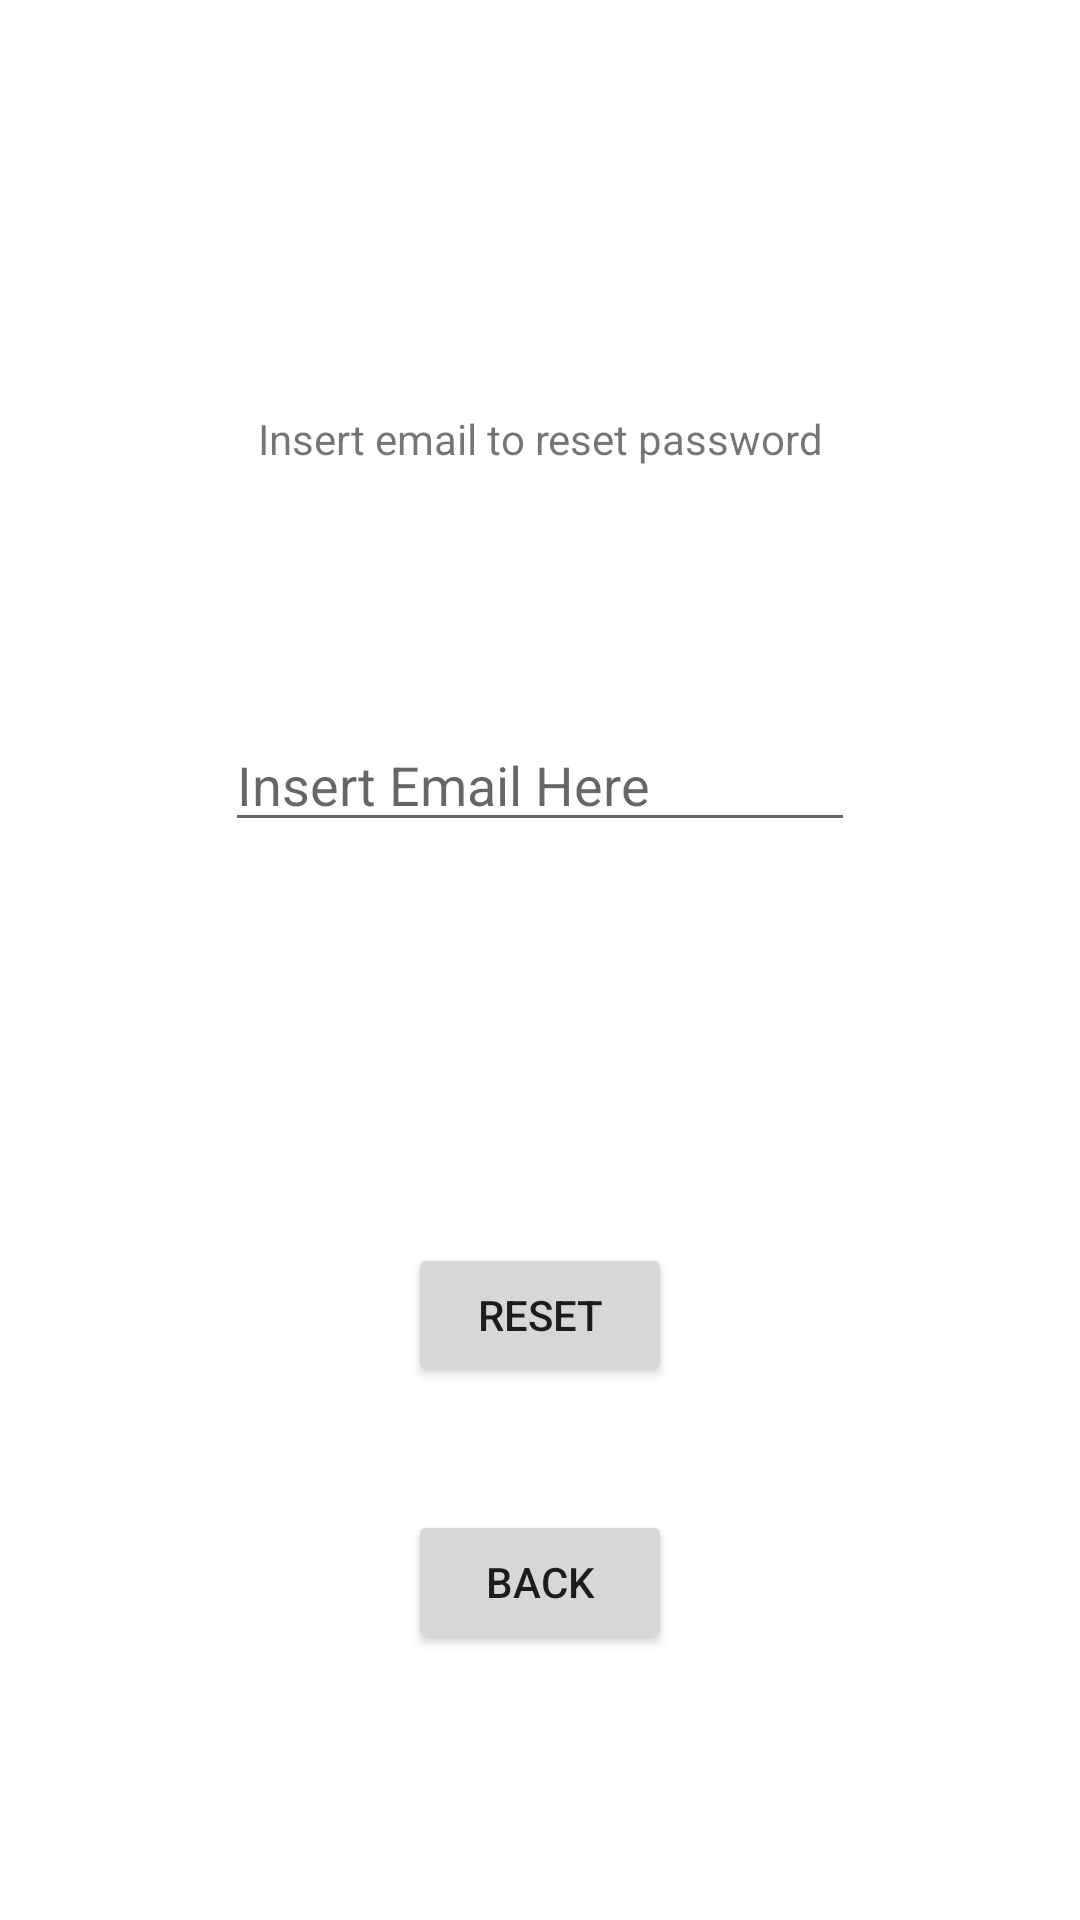

Layout XML and referenced resources for this Android screen:
<!-- AndroidManifest.xml: application theme Theme.AppNameGoesHere -->
<!-- res/layout/activity_reset_password.xml -->
<?xml version="1.0" encoding="utf-8"?>
<androidx.constraintlayout.widget.ConstraintLayout xmlns:android="http://schemas.android.com/apk/res/android"
    xmlns:app="http://schemas.android.com/apk/res-auto"
    xmlns:tools="http://schemas.android.com/tools"
    android:layout_width="match_parent"
    android:layout_height="match_parent"
    tools:context=".ResetPassword"
    android:id="@+id/background"
    >

    <TextView
        android:id="@+id/reset_email_field"
        android:layout_width="wrap_content"
        android:layout_height="wrap_content"
        android:text="@string/insert_email_to_reset"
        app:layout_constraintBottom_toBottomOf="parent"
        app:layout_constraintEnd_toEndOf="parent"
        app:layout_constraintHorizontal_bias=".5"
        app:layout_constraintStart_toStartOf="parent"
        app:layout_constraintTop_toTopOf="parent"
        app:layout_constraintVertical_bias="0.22" />

    <EditText
        android:id="@+id/editTextResetEmailText"
        android:layout_width="wrap_content"
        android:layout_height="wrap_content"
        android:ems="10"
        android:inputType="textEmailAddress"
        android:hint="@string/insert_email_here"
        app:layout_constraintBottom_toBottomOf="parent"
        app:layout_constraintEnd_toEndOf="parent"
        app:layout_constraintStart_toStartOf="parent"
        app:layout_constraintTop_toTopOf="parent"
        app:layout_constraintVertical_bias="0.4" />

    <Button
        android:id="@+id/reset_button"
        android:layout_width="wrap_content"
        android:layout_height="wrap_content"

        android:text="@string/reset"
        app:layout_constraintBottom_toBottomOf="parent"
        app:layout_constraintEnd_toEndOf="parent"
        app:layout_constraintHorizontal_bias="0.5"
        app:layout_constraintStart_toStartOf="parent"
        app:layout_constraintTop_toTopOf="parent"
        app:layout_constraintVertical_bias="0.7" />

    <Button
        android:id="@+id/reset_back_button"
        android:layout_width="wrap_content"
        android:layout_height="wrap_content"
        android:text="@string/back"
        app:layout_constraintBottom_toBottomOf="parent"
        app:layout_constraintEnd_toEndOf="parent"
        app:layout_constraintHorizontal_bias="0.5"
        app:layout_constraintStart_toStartOf="parent"
        app:layout_constraintTop_toTopOf="parent"
        app:layout_constraintVertical_bias="0.85" />
</androidx.constraintlayout.widget.ConstraintLayout>
<!-- resources referenced by this layout -->
<resources>
  <string name="back">Back</string>
  <string name="insert_email_here">Insert Email Here</string>
  <string name="insert_email_to_reset">Insert email to reset password</string>
  <string name="reset">RESET</string>
  <style name="Theme.AppNameGoesHere" parent="Theme.MaterialComponents.DayNight.DarkActionBar">
          
          <item name="colorPrimary">#000000</item>
          <item name="colorPrimaryVariant">#424045</item>
          <item name="colorOnPrimary">#C8C8C8</item>
          
          <item name="colorSecondary">@color/teal_200</item>
          <item name="colorSecondaryVariant">@color/teal_700</item>
          <item name="colorOnSecondary">@color/black</item>
          
          <item name="android:statusBarColor" tools:targetApi="l">?attr/colorPrimaryVariant</item>
          
      </style>
  <color name="teal_200">#FF03DAC5</color>
  <color name="teal_700">#FF018786</color>
  <color name="black">#FF000000</color>
</resources>
